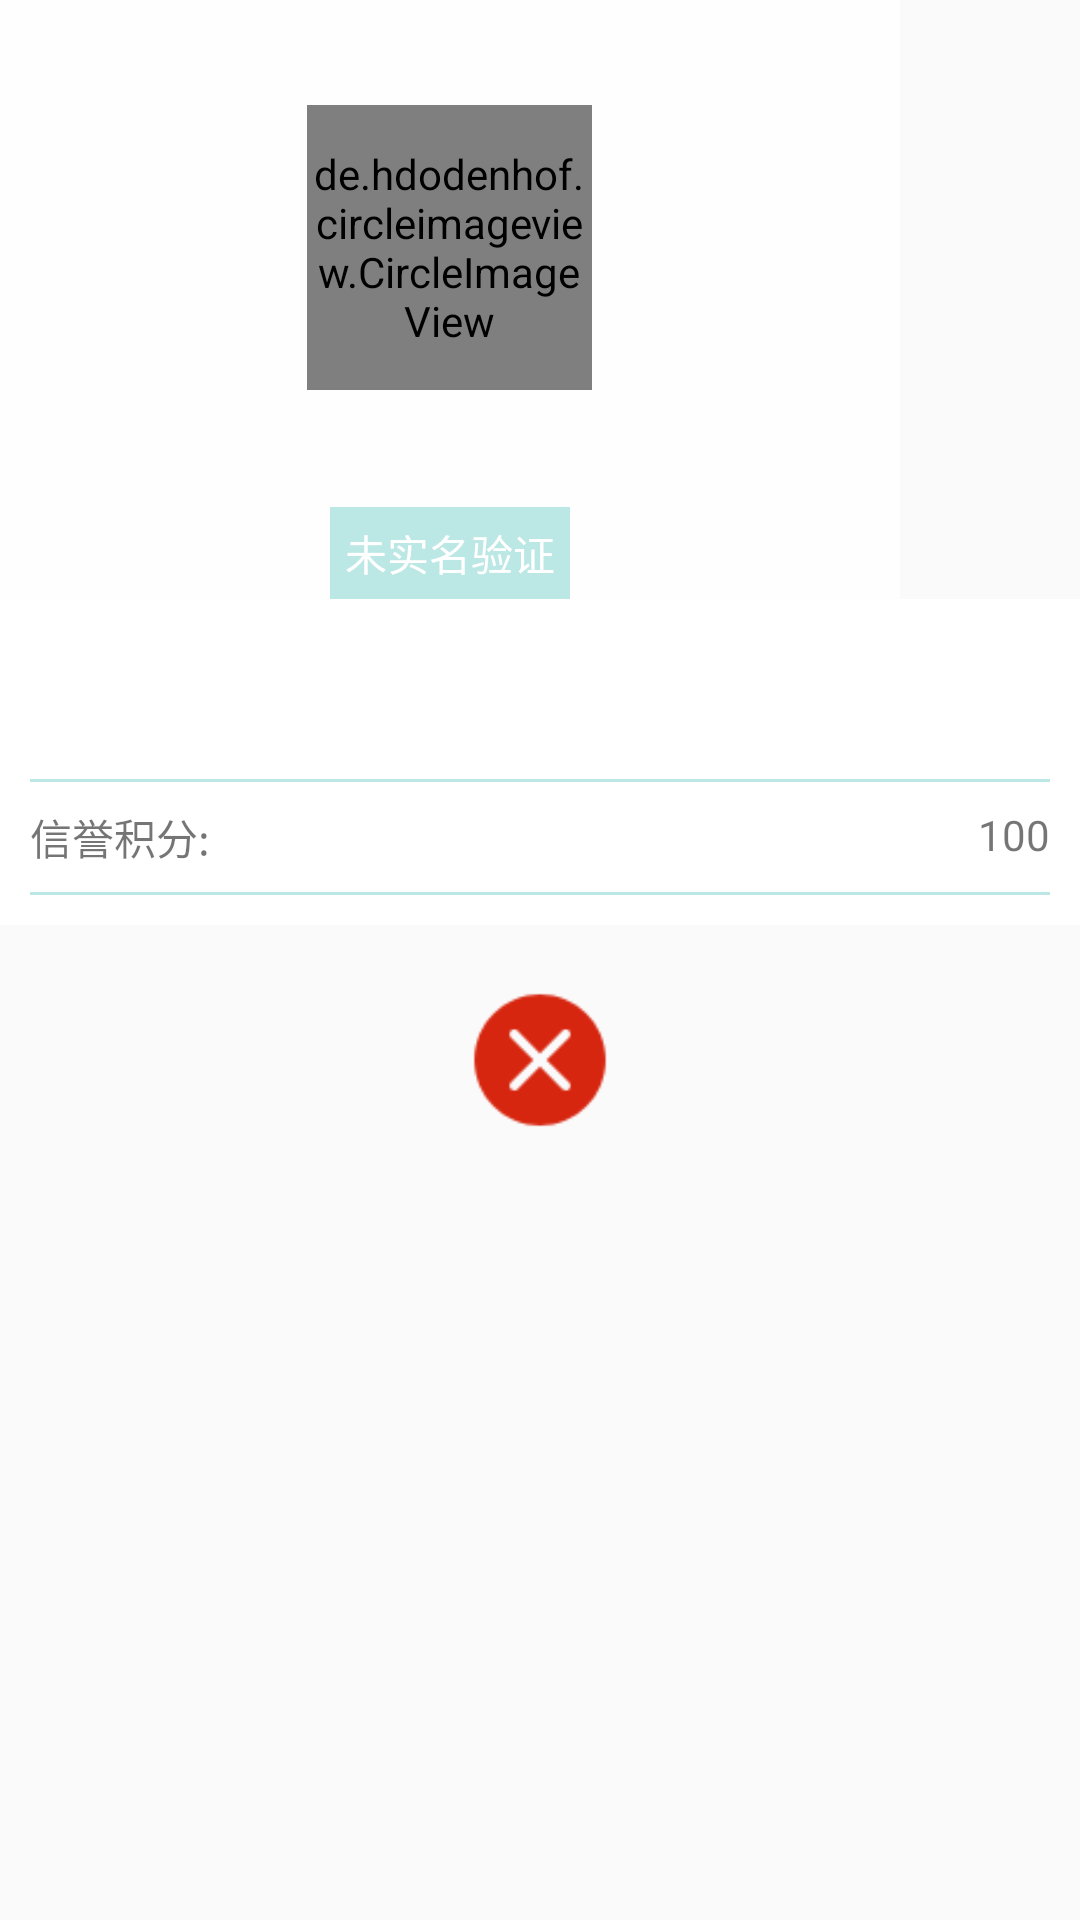

Write the Android layout XML for this screen, with the resource values it uses.
<!-- AndroidManifest.xml: application theme AppTheme -->
<!-- res/layout/popup_goods_details_info.xml -->
<?xml version="1.0" encoding="utf-8"?>
<LinearLayout
    xmlns:android="http://schemas.android.com/apk/res/android"
    android:layout_width="wrap_content"
    android:layout_height="wrap_content"
    android:orientation="vertical">
    <LinearLayout
        android:layout_width="300dp"
        android:layout_height="wrap_content"
        android:orientation="vertical"
        android:background="#e6ffffff">
        
        <de.hdodenhof.circleimageview.CircleImageView
            android:id="@+id/popup_goods_details_info_image"
            android:layout_width="95dp"
            android:layout_height="95dp"
            android:layout_marginTop="35dp"
            android:src="@drawable/head_portrait"
            android:layout_gravity="center"/>
        <TextView
            android:id="@+id/popup_goods_details_info_name"
            android:layout_width="wrap_content"
            android:layout_height="wrap_content"
            android:layout_gravity="center"
            android:layout_marginTop="10dp" />

        <LinearLayout
            android:layout_width="wrap_content"
            android:layout_height="wrap_content"
            android:layout_gravity="center"
            android:layout_marginTop="10dp"
            android:padding="5dp"
            style="@style/mainColor">

            <TextView
                android:layout_width="wrap_content"
                android:layout_height="wrap_content"
                android:text="未实名验证"
                android:textColor="#fff"/>
        </LinearLayout>

    </LinearLayout>

    <View
        android:layout_width="match_parent"
        android:layout_height="50dp"
        android:background="#fff"/>

    <LinearLayout
        android:layout_width="match_parent"
        android:layout_height="wrap_content"
        android:orientation="vertical"
        android:padding="10dp"
        android:background="#fff">
        <View
            android:layout_width="match_parent"
            android:layout_height="1dp"
            style="@style/Cutting_line"/>
        <RelativeLayout

            android:layout_width="match_parent"
            android:layout_height="wrap_content">

            <TextView

                android:layout_width="wrap_content"
                android:layout_height="wrap_content"
                android:layout_marginTop="8dp"
                android:layout_marginBottom="8dp"
                android:layout_alignParentStart="true"
                android:text="信誉积分:"/>

            <TextView
                android:id="@+id/popup_goods_details_info_honest"
                android:layout_width="wrap_content"
                android:layout_height="wrap_content"
                android:layout_marginTop="8dp"
                android:layout_marginBottom="8dp"
                android:layout_alignParentEnd="true"
                android:text="100"/>
        </RelativeLayout>
        <View
            android:layout_width="match_parent"
            android:layout_height="1dp"
            style="@style/Cutting_line"/>
    </LinearLayout>

    <ImageView
        android:id="@+id/popup_goods_details_info_back"
        android:layout_width="50dp"
        android:layout_height="50dp"
        android:layout_gravity="center"
        android:layout_marginTop="20dp"
        android:src="@drawable/error"
        android:scaleType="fitXY"/>

</LinearLayout>
<!-- resources referenced by this layout -->
<resources>
  <!-- drawable error: png bitmap (drawable, 1890 bytes) -->
  <!-- drawable head_portrait: png bitmap (drawable, 38051 bytes) -->
  <style name="Cutting_line">
          <item name="android:background">#bbe7e4</item>
      </style>
  <style name="mainColor">
          <item name="android:background">#bbe7e4</item>
      </style>
  <style name="AppTheme" parent="Theme.AppCompat.Light.NoActionBar">
          
          <item name="colorPrimary">@color/colorPrimary</item>
          <item name="colorPrimaryDark">@color/colorPrimaryDark</item>
          <item name="colorAccent">@color/colorAccent</item>
      </style>
  <!-- not gathered from this repository: default colours our renderer supplied (Android Studio template values) -->
  <color name="colorPrimary">#FF6200EE</color>
  <color name="colorPrimaryDark">#FF3700B3</color>
  <color name="colorAccent">#FF03DAC5</color>
</resources>
